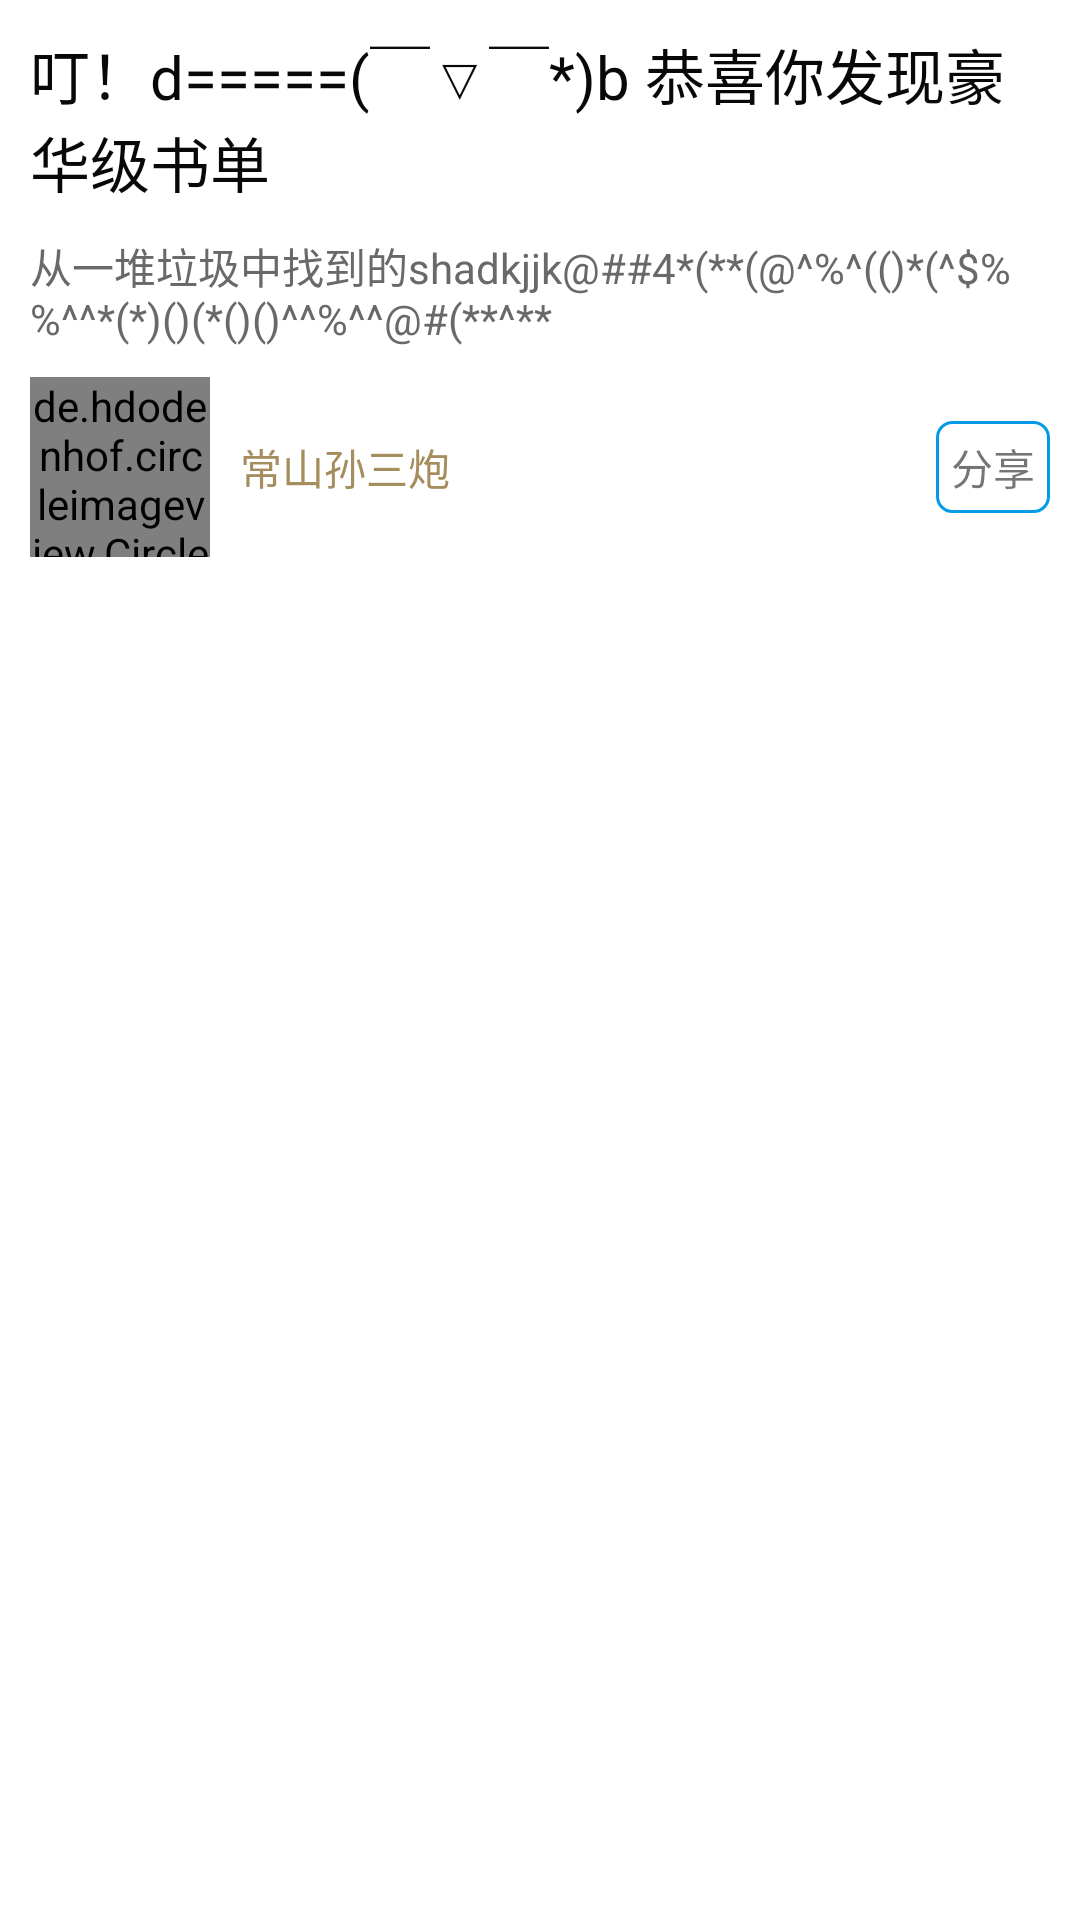

Produce the Android XML layout that renders to this screen, including the resource entries it uses.
<!-- AndroidManifest.xml: application theme AppTheme -->
<!-- res/layout/activity_booklistdetail_header.xml -->
<?xml version="1.0" encoding="utf-8"?>
<RelativeLayout xmlns:android="http://schemas.android.com/apk/res/android"
    android:layout_width="match_parent"
    android:layout_height="wrap_content"
    android:background="@color/normal_background"
    android:padding="10dp">
    <TextView
        android:layout_width="match_parent"
        android:layout_height="wrap_content"
        android:text="叮！d=====(￣▽￣*)b 恭喜你发现豪华级书单"
        android:textColor="@color/first_title"
        android:textSize="20sp"
        android:id="@+id/tv_booklistdetail_title"/>
    <TextView
        android:paddingTop="10dp"
        android:paddingBottom="10dp"
        android:layout_width="match_parent"
        android:layout_height="wrap_content"
        android:id="@+id/tv_booklistdetail_desc"
        android:layout_below="@id/tv_booklistdetail_title"
        android:textColor="@color/second_title"
        android:text="从一堆垃圾中找到的shadkjjk@##4*(**(@^%^(()*(^$%%^^*(*)()(*()()^^%^^@#(**^**"/>


    <de.hdodenhof.circleimageview.CircleImageView
        android:layout_width="60dp"
        android:layout_height="60dp"
        android:src="@mipmap/avatar_default"
        android:layout_below="@id/tv_booklistdetail_desc"
        android:id="@+id/iv_booklistdetail_pic"/>

    <RelativeLayout
        android:layout_below="@id/tv_booklistdetail_desc"
        android:layout_width="match_parent"
        android:layout_toRightOf="@id/iv_booklistdetail_pic"
        android:layout_height="60dp">
        <TextView
            android:layout_marginLeft="10dp"
            android:layout_width="wrap_content"
            android:layout_height="wrap_content"
            android:textColor="@color/light_coffee"
            android:text="常山孙三炮"
            android:id="@+id/tv_booklistdetail_name"
            android:layout_centerVertical="true"/>
        <TextView
            android:layout_width="wrap_content"
            android:layout_height="wrap_content"
            android:background="@drawable/shape_approve_bg"
            android:text="分享"
            android:padding="5dp"
            android:layout_centerVertical="true"
            android:layout_alignParentEnd="true"/>

    </RelativeLayout>


</RelativeLayout>
<!-- resources referenced by this layout -->
<resources>
  <color name="first_title">#080808</color>
  <color name="light_coffee">#A58D5E</color>
  <color name="normal_background">#FFFFFFFF</color>
  <color name="second_title">#696969</color>
  <!-- drawable shape_approve_bg (drawable) -->
  <?xml version="1.0" encoding="utf-8"?>
  <shape xmlns:android="http://schemas.android.com/apk/res/android"
      android:shape="rectangle">
      <solid android:color="@color/white"/>
      <corners android:radius="5dp"/>
      <stroke android:color="@color/light_blue"
          android:width="1dp"/>
  
  </shape>
  <style name="AppTheme" parent="Theme.AppCompat.DayNight.NoActionBar">
          
          <item name="colorPrimary">@color/colorPrimary</item>
          <item name="colorPrimaryDark">@color/colorPrimaryDark</item>
          <item name="colorAccent">@color/colorAccent</item>
  
          <item name="android:windowTranslucentStatus">true</item>
          <item name="colorControlNormal">@color/colorSelected</item>
      </style>
  <color name="white">#ffffffff</color>
  <color name="light_blue">#039BE5</color>
  <color name="colorPrimary">#c97e3d</color>
  <color name="colorPrimaryDark">#a75f35</color>
  <color name="colorAccent">#4e2c18</color>
  <color name="colorSelected">#402413</color>
</resources>
